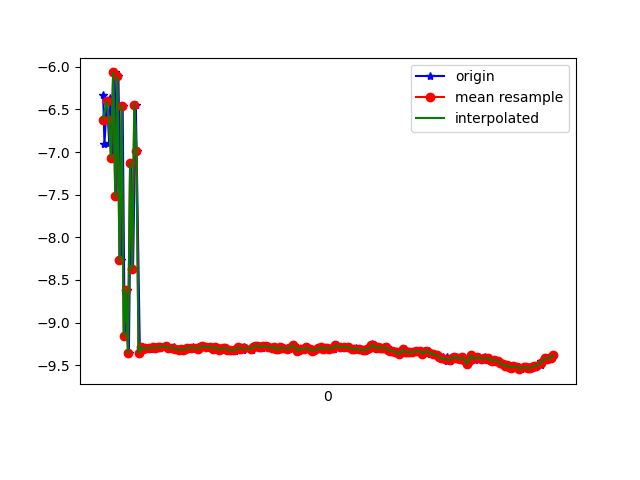

The table this chart was drawn from, first rows:
1618187232146, 882895101548384, -6.3318067, -1.9911368, 7.2099648
1618187232158, 882895120779154, -6.906, -2.391, -6.529
1618187232181, 882895140009924, -6.405, -2.091, 7.117
1618187232203, 882895159240694, -6.893, -2.366, -6.553
1618187232214, 882895178471464, -6.367, -2.006, 7.175
1618187232238, 882895197702234, -7.069, -2.402, -6.348
1618187232254, 882895216933004, -6.067, -2.18, 7.381
1618187232272, 882895236163774, -7.515, -2.484, -5.778
1618187232290, 882895255394544, -6.114, -2.161, 7.348
1618187232317, 882895274625314, -8.271, -2.569, -4.586
1618187232330, 882895293856084, -6.457, -2.983, 6.741
1618187232349, 882895313086854, -9.161, -2.742, -2.145
1618187232370, 882895332317624, -8.621, -4.225, 1.966
1618187232389, 882895351548394, -9.356, -2.626, 1.271
1618187232409, 882895370779164, -7.124, -3.443, -5.782
1618187232428, 882895390009934, -8.371, -2.372, 4.511
1618187232454, 882895409240704, -6.445, -2.419, -6.975
1618187232462, 882895428471474, -6.986, -2.234, 6.5
1618187232493, 882895447702244, -9.355, -2.896, 0.3693
1618187232514, 882895466933014, -9.286, -3.124, -0.2157
1618187232529, 882895486163784, -9.307, -3.068, -0.05487
1618187232548, 882895505394554, -9.296, -3.101, 0.1334
1618187232559, 882895524625324, -9.294, -3.1, 0.2023
1618187232592, 882895543856094, -9.308, -3.062, 0.1354
1618187232596, 882895563086864, -9.294, -3.104, 0.1493
1618187232626, 882895582317634, -9.288, -3.121, 0.1524
1618187232634, 882895601548404, -9.291, -3.116, 0.09202
1618187232659, 882895620779174, -9.295, -3.102, 0.144
1618187232673, 882895640009944, -9.291, -3.115, 0.1316
1618187232693, 882895659240714, -9.28, -3.144, 0.1773
1618187232741, 882895678471484, -9.278, -3.152, 0.1788
1618187232745, 882895697702254, -9.28, -3.144, 0.1979
1618187232764, 882895716933024, -9.301, -3.08, 0.2095
1618187232767, 882895736163794, -9.294, -3.103, 0.1999
1618187232806, 882895755394564, -9.298, -3.092, 0.1557
1618187232814, 882895774625334, -9.287, -3.122, 0.1974
1618187232834, 882895793856104, -9.304, -3.076, 0.1199
1618187232861, 882895813086874, -9.322, -3.021, 0.1261
1618187232876, 882895832317644, -9.315, -3.042, 0.1434
1618187232891, 882895851548414, -9.314, -3.046, 0.1192
1618187232915, 882895870779184, -9.324, -3.016, 0.09429
1618187232930, 882895890009954, -9.31, -3.058, 0.09428
1618187232954, 882895909240724, -9.292, -3.105, 0.2374
1618187232993, 882895928471494, -9.29, -3.111, 0.2435
1618187232996, 882895947702264, -9.299, -3.087, 0.1886
1618187232998, 882895966933034, -9.296, -3.098, 0.1705
1618187233024, 882895986163804, -9.296, -3.089, 0.2931
1618187233043, 882896005394574, -9.308, -3.06, 0.2149
1618187233060, 882896024625344, -9.29, -3.113, 0.1895
1618187233084, 882896043856114, -9.279, -3.15, 0.1703
1618187233096, 882896063086884, -9.279, -3.149, 0.1729
1618187233135, 882896082317654, -9.282, -3.137, 0.1996
1618187233137, 882896101548424, -9.288, -3.12, 0.1744
1618187233165, 882896120779194, -9.286, -3.127, 0.1644
1618187233182, 882896140009964, -9.3, -3.082, 0.2141
1618187233193, 882896159240734, -9.311, -3.05, 0.2126
1618187233216, 882896178471504, -9.288, -3.117, 0.2438
1618187233239, 882896197702274, -9.299, -3.084, 0.2237
1618187233244, 882896216933044, -9.318, -3.03, 0.1584
1618187233270, 882896236163814, -9.311, -3.053, 0.1807
1618187233283, 882896255394584, -9.295, -3.101, 0.1855
... 162 more rows
